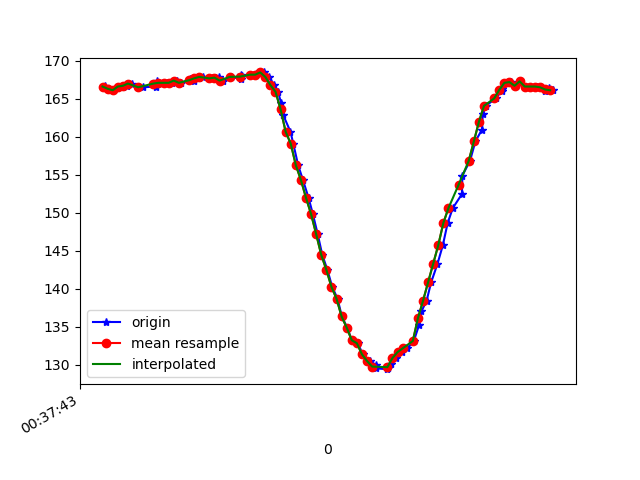

Values plotted in this chart, from the file beside it:
1617669463823, 365100513024246, 166.5039, -253.8086, -63.867188
1617669463828, 365100533504040, 166.7, -253.7, -64.26
1617669463842, 365100551267439, 166.3, -253.5, -63.48
1617669463863, 365100570343254, 166.1, -253.6, -64.16
1617669463880, 365100589480112, 166.6, -253.1, -64.26
1617669463899, 365100608525405, 166.6, -253.1, -64.06
1617669463918, 365100627540178, 166.7, -253.7, -63.48
1617669463936, 365100646585471, 167, -253.4, -63.87
1617669463963, 365100666637968, 166.5, -253.3, -64.06
1617669463979, 365100684828665, 166.5, -252.8, -63.57
1617669464032, 365100727314320, 166.6, -253.2, -63.87
1617669464035, 365100742971749, 167.4, -252.8, -64.16
1617669464059, 365100761956000, 167.1, -253, -64.16
1617669464075, 365100781184421, 167.1, -253.2, -64.16
1617669464092, 365100800260236, 167.1, -253.6, -64.16
1617669464111, 365100819305530, 167.4, -253.5, -64.06
1617669464130, 365100838320302, 167.1, -253.6, -64.45
1617669464163, 365100857335074, 167.6, -252.8, -64.16
1617669464179, 365100876655060, 167.3, -253.1, -64.06
1617669464199, 365100895822439, 167.7, -253.2, -64.94
1617669464215, 365100915020339, 167.9, -253.4, -64.45
1617669464249, 365100934340324, 167.7, -253.5, -64.55
1617669464266, 365100953416139, 167.7, -253.1, -63.77
1617669464277, 365100972675082, 167.9, -253.5, -64.06
1617669464295, 365100991720375, 167.4, -253, -63.57
1617669464326, 365101011223489, 167.9, -253.1, -64.55
1617669464363, 365101030635038, 167.6, -252.6, -63.57
1617669464366, 365101049893981, 168.2, -253.1, -63.77
1617669464370, 365101069091881, 168, -253.1, -63.48
1617669464417, 365101088381345, 168.2, -253, -63.38
1617669464421, 365101107335074, 168.1, -252.9, -62.89
1617669464425, 365101126441411, 168.3, -253.5, -62.89
1617669464455, 365101145547747, 168.5, -253.4, -63.87
1617669464475, 365101165020339, 167.9, -253.6, -63.87
1617669464495, 365101184096154, 166.8, -255.3, -64.06
1617669464510, 365101203294054, 165.9, -254.4, -64.16
1617669464522, 365101222827688, 164.5, -255, -63.38
1617669464531, 365101241659333, 162.8, -255, -62.79
1617669464559, 365101260765669, 160.6, -256.6, -62.89
1617669464570, 365101280024612, 159.1, -257.3, -62.3
1617669464589, 365101299161469, 156.2, -258.8, -62.01
1617669464608, 365101318267806, 154.3, -260, -60.64
1617669464630, 365101337618312, 152, -262.3, -60.35
1617669464647, 365101356510999, 149.8, -263.9, -59.77
1617669464666, 365101375800463, 147.2, -265.2, -58.5
1617669464684, 365101394815236, 144.4, -267.7, -58.3
1617669464704, 365101413891051, 142.5, -268.3, -55.86
1617669464723, 365101433027908, 140.2, -269.9, -54.69
1617669464744, 365101452073202, 138.7, -271.1, -53.03
1617669464761, 365101471210059, 136.3, -272.5, -51.95
1617669464782, 365101490407959, 134.9, -273.1, -49.61
1617669464800, 365101509575338, 133.2, -274, -48.14
1617669464824, 365101528803760, 132.8, -274.7, -46.68
1617669464843, 365101547971138, 131.3, -276.3, -45.41
1617669464872, 365101567199560, 130.5, -276.7, -45.12
1617669464894, 365101586489024, 130, -277.1, -43.75
1617669464897, 365101605656403, 129.5, -277.5, -43.95
1617669464940, 365101625495250, 129.4, -276.3, -42.19
1617669464943, 365101644540544, 129.5, -276.6, -44.43
1617669464954, 365101663707923, 130.1, -276.6, -43.95
1617669464973, 365101682905823, 130.9, -276.9, -45.41
... 32 more rows
